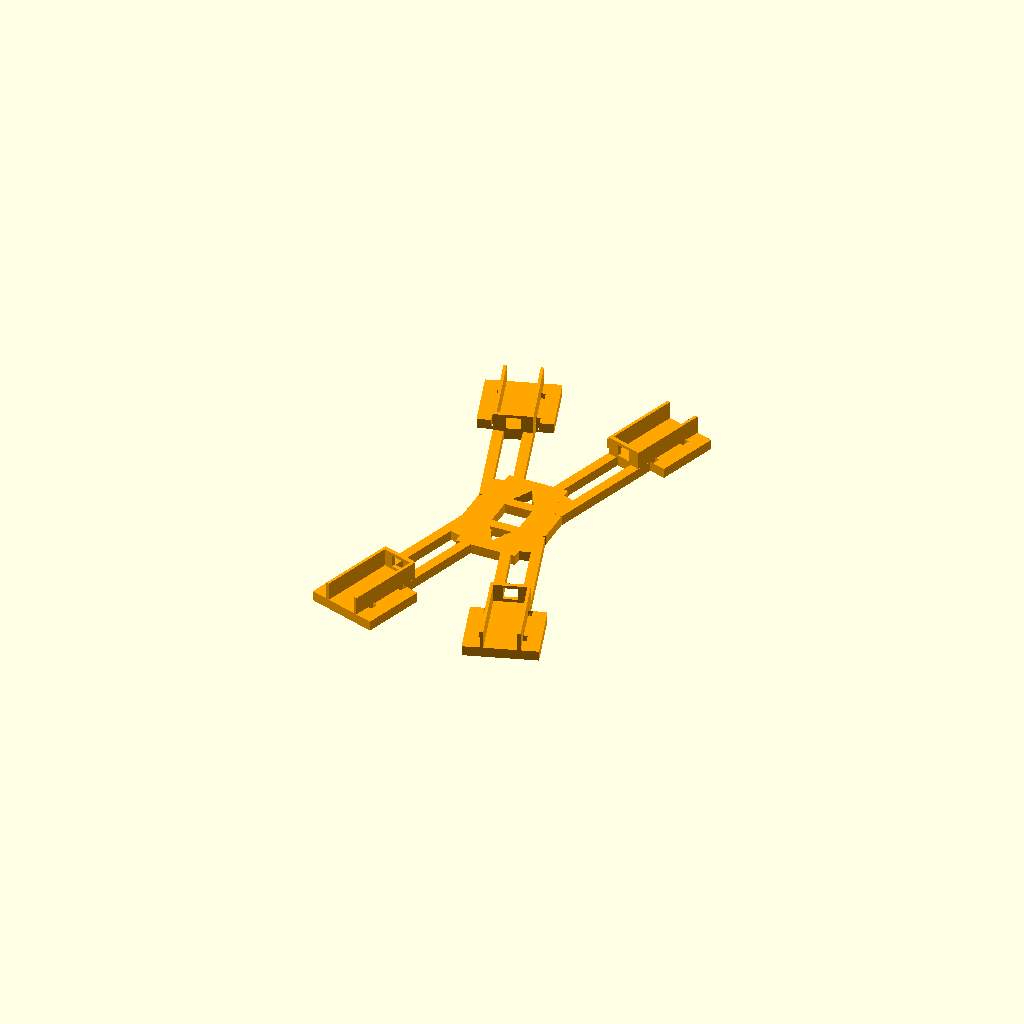
Cell 1: the model at its default parameters.
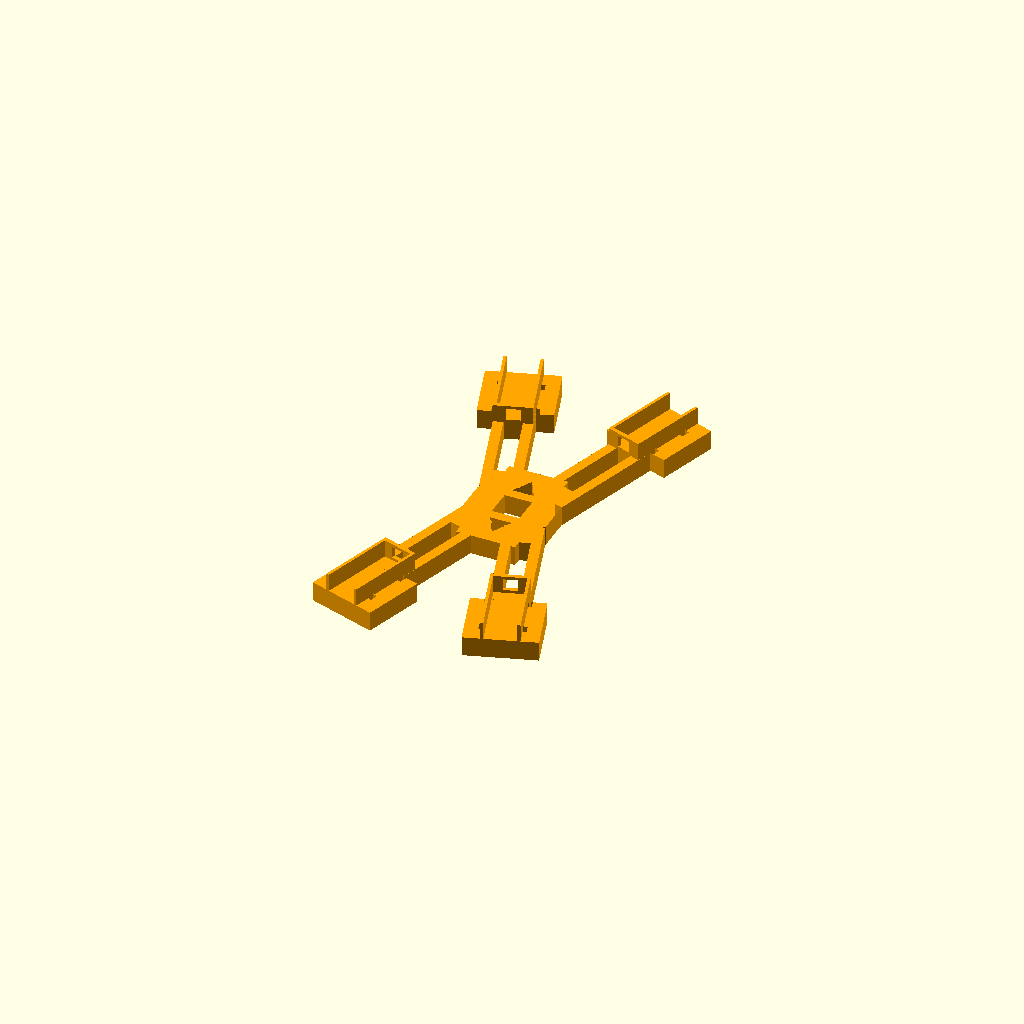
Cell 2 — frame_thickness set to 10, the other parameters unchanged.
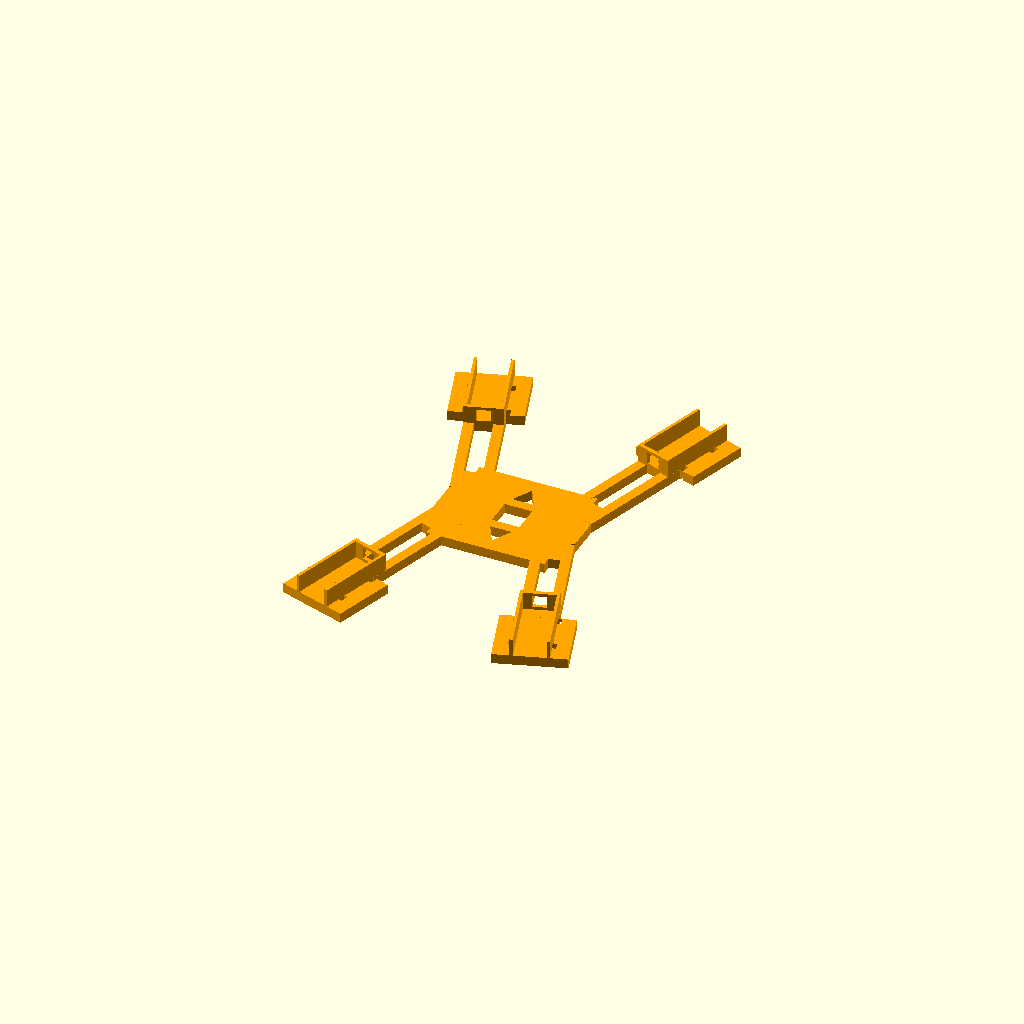
Cell 3 — center_width set to 60, the other parameters unchanged.
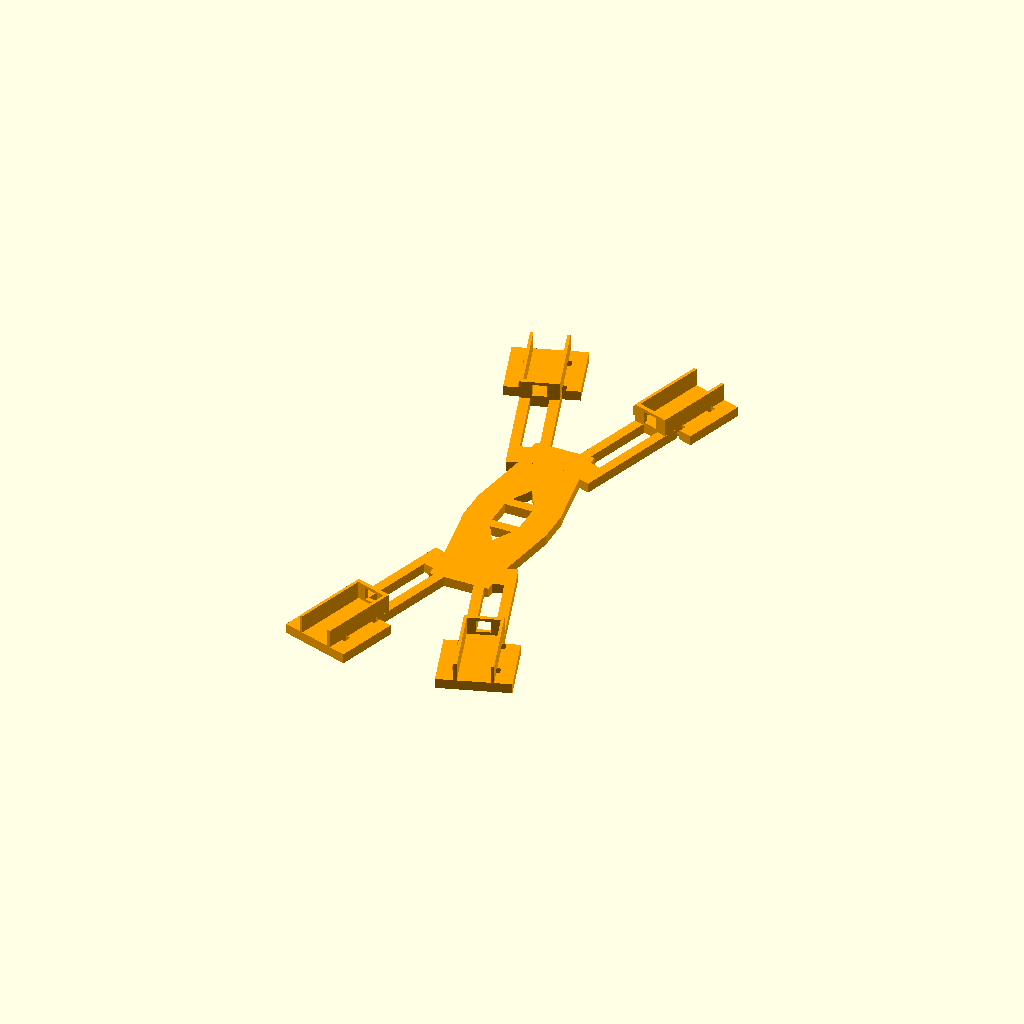
Cell 4: center_height = 116 (everything else at default).
All cells are drawn from one camera (rotation 55°, 0°, 25°, orthographic, colour scheme Cornfield), so only the parameter changes between them.
Source of the model, Project Grace/ProjectGrace.scad:
// Project Grace - initial printed skeleton.
// Dimensions are in millimetres. Motor holes and clamp features will be added later.

// Set to "motor_reference" to inspect the measured compound motor envelope.
view_mode = "skeleton";

// IMechE External Pipe Climber brief: commercial 22 mm copper pipe.
// A 2 mm undersize wheel gap preloads the tyres against the pipe for grip.
pipe_outer_diameter = 22;
wheel_gap_undersize = 2;
target_wheel_gap = pipe_outer_diameter - wheel_gap_undersize;

frame_thickness = 5;

// Central body.
center_width = 30;
center_height = 58;
center_opening_size = 14;
triangle_opening_width = 11;
triangle_opening_height = 10;

// Four identical arms and their solid motor-mount pads.
arm_length = 92;
arm_width = 19;
arm_slot_width = 9;
arm_slot_start = 13;
arm_slot_end_clearance = 7;
end_pad_length = 32;
end_pad_width = 36;
arm_angle = 72;

// Measured N20-style micro metal gearmotor envelope from the supplied photos.
// The total length includes the output shaft; the individual can and gearbox lengths are estimates.
motor_overall_length = 46.05;
motor_width = 15.23;
motor_thickness = 11.82;
motor_can_length = 22;
gearbox_length = 16;
output_shaft_length = motor_overall_length - motor_can_length - gearbox_length;
output_shaft_diameter = 3;

// Integrated holder dimensions. The motor sits directly on the frame surface.
motor_fit_clearance = 0.6;
holder_wall_thickness = 1.5;
holder_wall_height = 9;
holder_back_stop_thickness = 2;
holder_length = motor_can_length + gearbox_length + 2;
wire_exit_width = 7;
wire_exit_height = 6;
cable_tie_slot_width = 2.5;
cable_tie_slot_length = 4;
cable_tie_slot_positions = [10, 30];
cable_tie_slot_y = 10;

module arm_with_pad(root_x, root_y, angle) {
    arm_slot_length = arm_length - end_pad_length - arm_slot_start - arm_slot_end_clearance;

    translate([root_x, root_y, 0])
        rotate([0, 0, angle])
            difference() {
                union() {
                    translate([0, -arm_width / 2, 0])
                        cube([arm_length, arm_width, frame_thickness]);
                    translate([arm_length - end_pad_length, -end_pad_width / 2, 0])
                        cube([end_pad_length, end_pad_width, frame_thickness]);
                }

                // Long lightening slot, matching the reference skeleton.
                translate([arm_slot_start, -arm_slot_width / 2, -1])
                    cube([arm_slot_length, arm_slot_width, frame_thickness + 2]);
            }
}

module triangular_opening(y_position, points_up) {
    translate([0, y_position, -1])
        linear_extrude(height = frame_thickness + 2)
            if (points_up)
                polygon(points = [
                    [-triangle_opening_width / 2, -triangle_opening_height / 2],
                    [triangle_opening_width / 2, -triangle_opening_height / 2],
                    [0, triangle_opening_height / 2]
                ]);
            else
                polygon(points = [
                    [-triangle_opening_width / 2, triangle_opening_height / 2],
                    [triangle_opening_width / 2, triangle_opening_height / 2],
                    [0, -triangle_opening_height / 2]
                ]);
}

module center_body() {
    difference() {
        linear_extrude(height = frame_thickness)
            polygon(points = [
                [-center_width / 2, -center_height / 2],
                [center_width / 2, -center_height / 2],
                [center_width / 2, -center_height / 2 + 14],
                [center_width / 2 + 6, -8],
                [center_width / 2 + 6, 8],
                [center_width / 2, center_height / 2 - 14],
                [center_width / 2, center_height / 2],
                [-center_width / 2, center_height / 2],
                [-center_width / 2, center_height / 2 - 14],
                [-center_width / 2 - 6, 8],
                [-center_width / 2 - 6, -8],
                [-center_width / 2, -center_height / 2 + 14]
            ]);

        translate([-center_opening_size / 2, -center_opening_size / 2, -1])
            cube([center_opening_size, center_opening_size, frame_thickness + 2]);
        triangular_opening(center_opening_size / 2 + triangle_opening_height, true);
        triangular_opening(-center_opening_size / 2 - triangle_opening_height, false);
    }
}

module motor_holder() {
    holder_outer_width = motor_width + motor_fit_clearance + 2 * holder_wall_thickness;

    union() {
        // Rear stop prevents the motor moving towards the centre of the frame.
        difference() {
            translate([0, -holder_outer_width / 2, 0])
                cube([holder_back_stop_thickness, holder_outer_width, holder_wall_height]);
            translate([
                -1,
                -wire_exit_width / 2,
                (holder_wall_height - wire_exit_height) / 2
            ])
                cube([holder_back_stop_thickness + 2, wire_exit_width, wire_exit_height]);
        }

        // Low rails locate the compound motor without interfering with its gearbox or shaft.
        translate([0, -holder_outer_width / 2, 0])
            cube([holder_length, holder_wall_thickness, holder_wall_height]);
        translate([0, holder_outer_width / 2 - holder_wall_thickness, 0])
            cube([holder_length, holder_wall_thickness, holder_wall_height]);
    }
}

module motor_holder_tie_slots() {
    // Two tie stations prevent the motor rotating in its holder under drive torque.
    for (tie_x = cable_tie_slot_positions)
        for (side = [-1, 1])
            translate([
                tie_x - cable_tie_slot_length / 2,
                side * cable_tie_slot_y - cable_tie_slot_width / 2,
                -1
            ])
                cube([cable_tie_slot_length, cable_tie_slot_width, frame_thickness + 2]);
}

module holder_on_arm(root_x, root_y, angle) {
    translate([root_x, root_y, frame_thickness])
        rotate([0, 0, angle])
            translate([arm_length - holder_length, 0, 0])
                motor_holder();
}

module holder_slots_on_arm(root_x, root_y, angle) {
    translate([root_x, root_y, 0])
        rotate([0, 0, angle])
            translate([arm_length - holder_length, 0, 0])
                motor_holder_tie_slots();
}

module printed_skeleton() {
    difference() {
        union() {
            center_body();
            arm_with_pad(center_width / 2 - 3, center_height / 2 - 17, arm_angle);
            arm_with_pad(-center_width / 2 + 3, center_height / 2 - 17, 180 - arm_angle);
            arm_with_pad(center_width / 2 - 3, -center_height / 2 + 17, -arm_angle);
            arm_with_pad(-center_width / 2 + 3, -center_height / 2 + 17, arm_angle - 180);
            holder_on_arm(center_width / 2 - 3, center_height / 2 - 17, arm_angle);
            holder_on_arm(-center_width / 2 + 3, center_height / 2 - 17, 180 - arm_angle);
            holder_on_arm(center_width / 2 - 3, -center_height / 2 + 17, -arm_angle);
            holder_on_arm(-center_width / 2 + 3, -center_height / 2 + 17, arm_angle - 180);
        }

        holder_slots_on_arm(center_width / 2 - 3, center_height / 2 - 17, arm_angle);
        holder_slots_on_arm(-center_width / 2 + 3, center_height / 2 - 17, 180 - arm_angle);
        holder_slots_on_arm(center_width / 2 - 3, -center_height / 2 + 17, -arm_angle);
        holder_slots_on_arm(-center_width / 2 + 3, -center_height / 2 + 17, arm_angle - 180);
    }
}

module compound_motor_reference() {
    // Motor can, gearbox, and output shaft are separate volumes for mount design.
    color("silver")
        translate([0, -motor_width / 2, -motor_thickness / 2])
            cube([motor_can_length, motor_width, motor_thickness]);

    color("goldenrod")
        translate([motor_can_length, -motor_width / 2, -motor_thickness / 2])
            cube([gearbox_length, motor_width, motor_thickness]);

    color("dimgray")
        translate([motor_can_length + gearbox_length, 0, 0])
            rotate([0, 90, 0])
                cylinder(d = output_shaft_diameter, h = output_shaft_length);
}

if (view_mode == "motor_reference")
    compound_motor_reference();
else
    color("orange")
        printed_skeleton();
Parameter table extracted from the source (name, type, default, range or options):
view_mode: string, default "skeleton"
pipe_outer_diameter: number, default 22
wheel_gap_undersize: number, default 2
frame_thickness: number, default 5
center_width: number, default 30
center_height: number, default 58
center_opening_size: number, default 14
triangle_opening_width: number, default 11
triangle_opening_height: number, default 10
arm_length: number, default 92
arm_width: number, default 19
arm_slot_width: number, default 9
arm_slot_start: number, default 13
arm_slot_end_clearance: number, default 7
end_pad_length: number, default 32
end_pad_width: number, default 36
arm_angle: number, default 72
motor_overall_length: number, default 46.05
motor_width: number, default 15.23
motor_thickness: number, default 11.82
motor_can_length: number, default 22
gearbox_length: number, default 16
output_shaft_diameter: number, default 3
motor_fit_clearance: number, default 0.6
holder_wall_thickness: number, default 1.5
holder_wall_height: number, default 9
holder_back_stop_thickness: number, default 2
wire_exit_width: number, default 7
wire_exit_height: number, default 6
cable_tie_slot_width: number, default 2.5
cable_tie_slot_length: number, default 4
cable_tie_slot_positions: vector, default [10, 30]
cable_tie_slot_y: number, default 10
